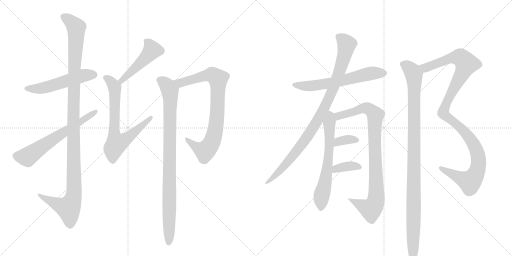
t = 0.00 s
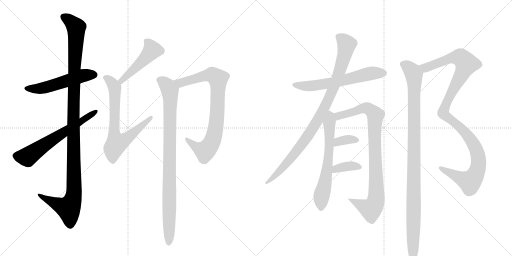
t = 2.59 s
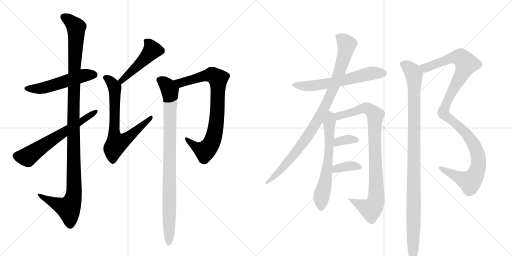
t = 5.18 s
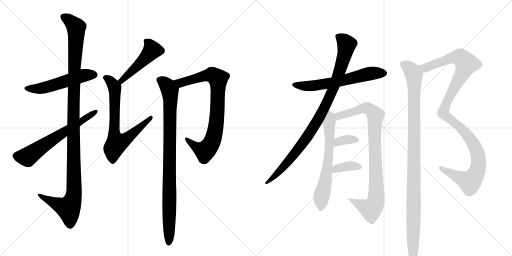
t = 7.77 s
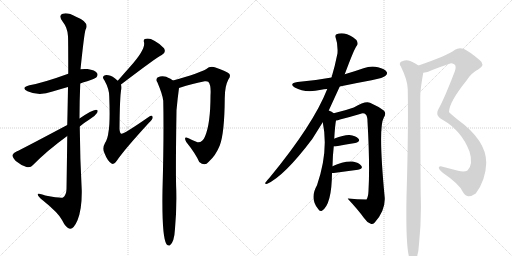
t = 10.36 s
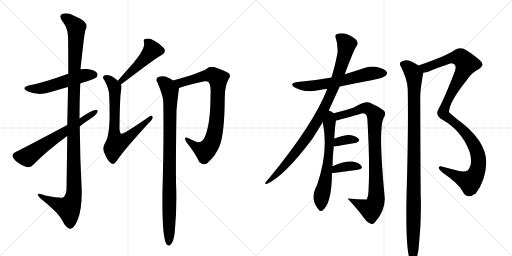
t = 12.95 s

The animated SVG that drew these frames (rendered in a browser with its animation timeline set to each time). Animation: 15 CSS @keyframes rules; one cycle of 12.95 s.

<svg version="1.1" viewBox="0 0 2048 1024" xmlns="http://www.w3.org/2000/svg">
  <g stroke="lightgray" stroke-dasharray="1,1" stroke-width="1" transform="scale(4, 4)">
    <line x1="0" y1="0" x2="256" y2="256"></line>
    <line x1="256" y1="0" x2="0" y2="256"></line>
    <line x1="128" y1="0" x2="128" y2="256"></line>
    <line x1="0" y1="128" x2="256" y2="128"></line>
    <line x1="256" y1="0" x2="512" y2="256"></line>
    <line x1="512" y1="0" x2="256" y2="256"></line>
    <line x1="384" y1="0" x2="384" y2="256"></line>
    <line x1="256" y1="128" x2="512" y2="128"></line>
  </g>
<g transform="scale(1, -1) translate(0, -850)">
   <style type="text/css">
    @keyframes keyframes0 {
      from {
       stroke: black;
       stroke-dashoffset: 529;
       stroke-width: 128;
       }
       63% {
       animation-timing-function: step-end;
       stroke: black;
       stroke-dashoffset: 0;
       stroke-width: 128;
       }
       to {
       stroke: black;
       stroke-width: 1024;
       }
       }
       #make-me-a-hanzi-animation-0 {
         animation: keyframes0 0.680501s both;
         animation-delay: 0.000000s;
         animation-timing-function: linear;
       }
    @keyframes keyframes1 {
      from {
       stroke: black;
       stroke-dashoffset: 1178;
       stroke-width: 128;
       }
       79% {
       animation-timing-function: step-end;
       stroke: black;
       stroke-dashoffset: 0;
       stroke-width: 128;
       }
       to {
       stroke: black;
       stroke-width: 1024;
       }
       }
       #make-me-a-hanzi-animation-1 {
         animation: keyframes1 1.208659s both;
         animation-delay: 0.680501s;
         animation-timing-function: linear;
       }
    @keyframes keyframes2 {
      from {
       stroke: black;
       stroke-dashoffset: 631;
       stroke-width: 128;
       }
       67% {
       animation-timing-function: step-end;
       stroke: black;
       stroke-dashoffset: 0;
       stroke-width: 128;
       }
       to {
       stroke: black;
       stroke-width: 1024;
       }
       }
       #make-me-a-hanzi-animation-2 {
         animation: keyframes2 0.763509s both;
         animation-delay: 1.889160s;
         animation-timing-function: linear;
       }
    @keyframes keyframes3 {
      from {
       stroke: black;
       stroke-dashoffset: 482;
       stroke-width: 128;
       }
       61% {
       animation-timing-function: step-end;
       stroke: black;
       stroke-dashoffset: 0;
       stroke-width: 128;
       }
       to {
       stroke: black;
       stroke-width: 1024;
       }
       }
       #make-me-a-hanzi-animation-3 {
         animation: keyframes3 0.642253s both;
         animation-delay: 2.652669s;
         animation-timing-function: linear;
       }
    @keyframes keyframes4 {
      from {
       stroke: black;
       stroke-dashoffset: 709;
       stroke-width: 128;
       }
       70% {
       animation-timing-function: step-end;
       stroke: black;
       stroke-dashoffset: 0;
       stroke-width: 128;
       }
       to {
       stroke: black;
       stroke-width: 1024;
       }
       }
       #make-me-a-hanzi-animation-4 {
         animation: keyframes4 0.826986s both;
         animation-delay: 3.294922s;
         animation-timing-function: linear;
       }
    @keyframes keyframes5 {
      from {
       stroke: black;
       stroke-dashoffset: 823;
       stroke-width: 128;
       }
       73% {
       animation-timing-function: step-end;
       stroke: black;
       stroke-dashoffset: 0;
       stroke-width: 128;
       }
       to {
       stroke: black;
       stroke-width: 1024;
       }
       }
       #make-me-a-hanzi-animation-5 {
         animation: keyframes5 0.919759s both;
         animation-delay: 4.121908s;
         animation-timing-function: linear;
       }
    @keyframes keyframes6 {
      from {
       stroke: black;
       stroke-dashoffset: 927;
       stroke-width: 128;
       }
       75% {
       animation-timing-function: step-end;
       stroke: black;
       stroke-dashoffset: 0;
       stroke-width: 128;
       }
       to {
       stroke: black;
       stroke-width: 1024;
       }
       }
       #make-me-a-hanzi-animation-6 {
         animation: keyframes6 1.004395s both;
         animation-delay: 5.041667s;
         animation-timing-function: linear;
       }
    @keyframes keyframes7 {
      from {
       stroke: black;
       stroke-dashoffset: 615;
       stroke-width: 128;
       }
       67% {
       animation-timing-function: step-end;
       stroke: black;
       stroke-dashoffset: 0;
       stroke-width: 128;
       }
       to {
       stroke: black;
       stroke-width: 1024;
       }
       }
       #make-me-a-hanzi-animation-7 {
         animation: keyframes7 0.750488s both;
         animation-delay: 6.046061s;
         animation-timing-function: linear;
       }
    @keyframes keyframes8 {
      from {
       stroke: black;
       stroke-dashoffset: 949;
       stroke-width: 128;
       }
       76% {
       animation-timing-function: step-end;
       stroke: black;
       stroke-dashoffset: 0;
       stroke-width: 128;
       }
       to {
       stroke: black;
       stroke-width: 1024;
       }
       }
       #make-me-a-hanzi-animation-8 {
         animation: keyframes8 1.022298s both;
         animation-delay: 6.796549s;
         animation-timing-function: linear;
       }
    @keyframes keyframes9 {
      from {
       stroke: black;
       stroke-dashoffset: 641;
       stroke-width: 128;
       }
       68% {
       animation-timing-function: step-end;
       stroke: black;
       stroke-dashoffset: 0;
       stroke-width: 128;
       }
       to {
       stroke: black;
       stroke-width: 1024;
       }
       }
       #make-me-a-hanzi-animation-9 {
         animation: keyframes9 0.771647s both;
         animation-delay: 7.818848s;
         animation-timing-function: linear;
       }
    @keyframes keyframes10 {
      from {
       stroke: black;
       stroke-dashoffset: 910;
       stroke-width: 128;
       }
       75% {
       animation-timing-function: step-end;
       stroke: black;
       stroke-dashoffset: 0;
       stroke-width: 128;
       }
       to {
       stroke: black;
       stroke-width: 1024;
       }
       }
       #make-me-a-hanzi-animation-10 {
         animation: keyframes10 0.990560s both;
         animation-delay: 8.590495s;
         animation-timing-function: linear;
       }
    @keyframes keyframes11 {
      from {
       stroke: black;
       stroke-dashoffset: 349;
       stroke-width: 128;
       }
       53% {
       animation-timing-function: step-end;
       stroke: black;
       stroke-dashoffset: 0;
       stroke-width: 128;
       }
       to {
       stroke: black;
       stroke-width: 1024;
       }
       }
       #make-me-a-hanzi-animation-11 {
         animation: keyframes11 0.534017s both;
         animation-delay: 9.581055s;
         animation-timing-function: linear;
       }
    @keyframes keyframes12 {
      from {
       stroke: black;
       stroke-dashoffset: 365;
       stroke-width: 128;
       }
       54% {
       animation-timing-function: step-end;
       stroke: black;
       stroke-dashoffset: 0;
       stroke-width: 128;
       }
       to {
       stroke: black;
       stroke-width: 1024;
       }
       }
       #make-me-a-hanzi-animation-12 {
         animation: keyframes12 0.547038s both;
         animation-delay: 10.115072s;
         animation-timing-function: linear;
       }
    @keyframes keyframes13 {
      from {
       stroke: black;
       stroke-dashoffset: 1140;
       stroke-width: 128;
       }
       79% {
       animation-timing-function: step-end;
       stroke: black;
       stroke-dashoffset: 0;
       stroke-width: 128;
       }
       to {
       stroke: black;
       stroke-width: 1024;
       }
       }
       #make-me-a-hanzi-animation-13 {
         animation: keyframes13 1.177734s both;
         animation-delay: 10.662109s;
         animation-timing-function: linear;
       }
    @keyframes keyframes14 {
      from {
       stroke: black;
       stroke-dashoffset: 1056;
       stroke-width: 128;
       }
       77% {
       animation-timing-function: step-end;
       stroke: black;
       stroke-dashoffset: 0;
       stroke-width: 128;
       }
       to {
       stroke: black;
       stroke-width: 1024;
       }
       }
       #make-me-a-hanzi-animation-14 {
         animation: keyframes14 1.109375s both;
         animation-delay: 11.839844s;
         animation-timing-function: linear;
       }
</style>
<path d="M 321 516 Q 334 522 349 525 Q 380 535 386 541 Q 393 550 388 558 Q 381 570 350 574 Q 335 575 322 573 L 273 555 Q 174 519 118 509 Q 81 499 110 485 Q 156 464 210 484 Q 240 493 272 502 L 321 516 Z" fill="lightgray"></path> 
<path d="M 269 306 Q 268 212 266 93 Q 265 69 252 60 Q 245 56 181 68 Q 148 81 151 71 Q 152 64 172 48 Q 233 -1 248 -30 Q 264 -63 280 -65 Q 295 -66 310 -31 Q 328 14 327 88 Q 320 215 319 344 L 318 376 Q 318 446 321 516 L 322 573 Q 337 717 342 731 Q 360 761 304 783 Q 270 802 251 795 Q 233 789 249 766 Q 271 738 272 705 Q 273 689 273 555 L 272 502 Q 271 438 269 350 L 269 306 Z" fill="lightgray"></path> 
<path d="M 269 350 Q 77 248 68 245 Q 53 239 50 230 Q 49 221 63 206 Q 82 190 106 182 Q 122 178 132 190 Q 189 248 269 306 L 319 344 Q 338 360 359 373 Q 378 383 388 398 Q 395 411 384 411 Q 368 410 318 376 L 269 350 Z" fill="lightgray"></path> 
<path d="M 484 512 Q 634 626 647 630 Q 666 640 656 657 Q 643 673 619 686 Q 597 699 584 695 Q 572 694 576 681 Q 583 653 522 585 Q 497 557 471 527 C 451 504 460 494 484 512 Z" fill="lightgray"></path> 
<path d="M 471 527 Q 449 548 434 549 Q 422 552 416 547 Q 407 540 418 528 Q 437 494 437 464 Q 441 358 434 323 Q 431 295 420 278 Q 408 257 418 237 Q 430 206 446 196 Q 456 189 468 208 Q 496 250 595 358 Q 611 373 611 380 Q 611 393 593 381 Q 494 312 485 315 Q 479 318 478 334 Q 479 461 485 494 Q 486 504 484 512 C 484 516 484 516 471 527 Z" fill="lightgray"></path> 
<path d="M 716 498 Q 774 517 819 525 Q 829 526 833 523 Q 845 510 842 468 Q 842 356 820 304 Q 810 279 790 281 Q 771 288 754 297 Q 732 307 745 282 Q 782 236 797 202 Q 819 183 835 203 Q 863 228 879 268 Q 898 317 899 457 Q 899 506 914 533 Q 924 546 917 555 Q 908 565 859 581 Q 840 587 824 573 Q 799 558 692 528 C 663 520 687 489 716 498 Z" fill="lightgray"></path> 
<path d="M 692 528 Q 670 543 658 544 Q 646 548 630 540 Q 621 531 629 522 Q 651 470 653 447 Q 656 308 650 89 Q 647 -98 666 -127 Q 672 -134 679 -132 Q 697 -120 700 -65 Q 707 13 705 90 Q 702 156 706 409 Q 710 454 716 498 C 718 513 718 513 692 528 Z" fill="lightgray"></path> 
<path d="M 1359 504 Q 1420 517 1486 529 Q 1535 539 1542 547 Q 1551 554 1547 562 Q 1540 574 1512 581 Q 1484 588 1454 577 Q 1417 564 1379 553 L 1326 540 Q 1262 528 1190 522 Q 1154 516 1179 500 Q 1221 476 1285 491 Q 1295 494 1309 494 L 1359 504 Z" fill="lightgray"></path> 
<path d="M 1315 408 L 1359 504 L 1379 553 Q 1418 658 1427 667 Q 1433 674 1429 683 Q 1426 692 1412 701 Q 1375 725 1346 713 Q 1339 709 1343 698 Q 1352 674 1350 637 Q 1340 586 1326 540 L 1309 494 Q 1254 353 1078 139 Q 1071 132 1063 121 Q 1056 115 1067 114 Q 1136 144 1249 294 L 1291 361 L 1315 408 Z" fill="lightgray"></path> 
<path d="M 1330 185 Q 1331 230 1335 264 L 1337 295 Q 1340 349 1344 368 C 1347 388 1347 388 1335 397 Q 1328 404 1315 408 C 1287 420 1285 390 1291 361 Q 1315 246 1268 109 Q 1238 57 1272 15 Q 1279 2 1288 7 Q 1327 32 1328 158 L 1330 185 Z" fill="lightgray"></path> 
<path d="M 1344 368 Q 1351 369 1360 372 Q 1400 382 1440 394 Q 1455 400 1463 392 Q 1470 385 1470 364 Q 1480 192 1474 87 Q 1473 63 1466 52 Q 1430 53 1392 56 Q 1391 56 1392 54 Q 1434 9 1456 -22 Q 1468 -40 1483 -45 Q 1490 -49 1499 -40 Q 1541 8 1539 58 Q 1512 340 1535 379 Q 1547 398 1535 408 Q 1514 424 1480 439 Q 1462 448 1415 420 Q 1382 408 1335 397 C 1306 390 1315 361 1344 368 Z" fill="lightgray"></path> 
<path d="M 1335 264 L 1341 264 Q 1387 273 1421 278 Q 1443 284 1434 295 Q 1422 308 1398 310 Q 1376 311 1338 296 Q 1337 296 1337 295 C 1311 280 1305 264 1335 264 Z" fill="lightgray"></path> 
<path d="M 1328 158 L 1335 158 Q 1390 165 1432 171 Q 1454 175 1445 187 Q 1435 200 1411 204 Q 1374 207 1330 185 C 1303 172 1298 158 1328 158 Z" fill="lightgray"></path> 
<path d="M 1693 559 Q 1709 560 1729 570 Q 1768 585 1801 596 Q 1805 599 1817 593 Q 1827 586 1819 564 Q 1777 455 1755 416 Q 1748 404 1749 397 Q 1748 384 1770 371 Q 1846 328 1878 244 Q 1894 193 1870 168 Q 1857 161 1832 167 L 1763 185 Q 1756 186 1755 179 Q 1756 172 1771 159 Q 1837 114 1851 83 Q 1860 67 1873 65 Q 1886 64 1903 76 Q 1943 130 1945 198 Q 1946 288 1830 372 Q 1797 399 1796 402 Q 1796 441 1867 529 Q 1886 559 1914 573 Q 1944 591 1917 611 Q 1878 644 1854 655 Q 1835 661 1820 651 Q 1793 629 1674 588 C 1646 578 1664 551 1693 559 Z" fill="lightgray"></path> 
<path d="M 1674 588 Q 1646 606 1633 608 Q 1620 612 1604 603 Q 1595 596 1603 585 Q 1630 530 1631 494 Q 1634 326 1626 63 Q 1622 -165 1642 -191 Q 1648 -198 1655 -196 Q 1673 -184 1676 -126 Q 1686 -32 1683 63 Q 1682 99 1681 461 Q 1681 494 1693 559 C 1696 575 1696 575 1674 588 Z" fill="lightgray"></path> 
      <clipPath id="make-me-a-hanzi-clip-0">
      <path d="M 321 516 Q 334 522 349 525 Q 380 535 386 541 Q 393 550 388 558 Q 381 570 350 574 Q 335 575 322 573 L 273 555 Q 174 519 118 509 Q 81 499 110 485 Q 156 464 210 484 Q 240 493 272 502 L 321 516 Z" fill="lightgray"></path>
      </clipPath>
      <path clip-path="url(#make-me-a-hanzi-clip-0)" d="M 111 498 L 170 497 L 331 548 L 376 551 " fill="none" id="make-me-a-hanzi-animation-0" stroke-dasharray="401 802" stroke-linecap="round"></path>

      <clipPath id="make-me-a-hanzi-clip-1">
      <path d="M 269 306 Q 268 212 266 93 Q 265 69 252 60 Q 245 56 181 68 Q 148 81 151 71 Q 152 64 172 48 Q 233 -1 248 -30 Q 264 -63 280 -65 Q 295 -66 310 -31 Q 328 14 327 88 Q 320 215 319 344 L 318 376 Q 318 446 321 516 L 322 573 Q 337 717 342 731 Q 360 761 304 783 Q 270 802 251 795 Q 233 789 249 766 Q 271 738 272 705 Q 273 689 273 555 L 272 502 Q 271 438 269 350 L 269 306 Z" fill="lightgray"></path>
      </clipPath>
      <path clip-path="url(#make-me-a-hanzi-clip-1)" d="M 257 780 L 274 772 L 305 739 L 293 392 L 296 79 L 290 47 L 274 17 L 170 61 L 168 68 L 157 68 " fill="none" id="make-me-a-hanzi-animation-1" stroke-dasharray="1050 2100" stroke-linecap="round"></path>

      <clipPath id="make-me-a-hanzi-clip-2">
      <path d="M 269 350 Q 77 248 68 245 Q 53 239 50 230 Q 49 221 63 206 Q 82 190 106 182 Q 122 178 132 190 Q 189 248 269 306 L 319 344 Q 338 360 359 373 Q 378 383 388 398 Q 395 411 384 411 Q 368 410 318 376 L 269 350 Z" fill="lightgray"></path>
      </clipPath>
      <path clip-path="url(#make-me-a-hanzi-clip-2)" d="M 62 228 L 110 222 L 241 314 L 382 403 " fill="none" id="make-me-a-hanzi-animation-2" stroke-dasharray="503 1006" stroke-linecap="round"></path>

      <clipPath id="make-me-a-hanzi-clip-3">
      <path d="M 484 512 Q 634 626 647 630 Q 666 640 656 657 Q 643 673 619 686 Q 597 699 584 695 Q 572 694 576 681 Q 583 653 522 585 Q 497 557 471 527 C 451 504 460 494 484 512 Z" fill="lightgray"></path>
      </clipPath>
      <path clip-path="url(#make-me-a-hanzi-clip-3)" d="M 584 686 L 609 650 L 528 563 L 495 537 L 491 527 L 481 529 " fill="none" id="make-me-a-hanzi-animation-3" stroke-dasharray="354 708" stroke-linecap="round"></path>

      <clipPath id="make-me-a-hanzi-clip-4">
      <path d="M 471 527 Q 449 548 434 549 Q 422 552 416 547 Q 407 540 418 528 Q 437 494 437 464 Q 441 358 434 323 Q 431 295 420 278 Q 408 257 418 237 Q 430 206 446 196 Q 456 189 468 208 Q 496 250 595 358 Q 611 373 611 380 Q 611 393 593 381 Q 494 312 485 315 Q 479 318 478 334 Q 479 461 485 494 Q 486 504 484 512 C 484 516 484 516 471 527 Z" fill="lightgray"></path>
      </clipPath>
      <path clip-path="url(#make-me-a-hanzi-clip-4)" d="M 424 538 L 450 516 L 459 495 L 457 310 L 467 277 L 506 294 L 565 349 L 581 356 L 584 369 L 595 370 L 602 379 " fill="none" id="make-me-a-hanzi-animation-4" stroke-dasharray="581 1162" stroke-linecap="round"></path>

      <clipPath id="make-me-a-hanzi-clip-5">
      <path d="M 716 498 Q 774 517 819 525 Q 829 526 833 523 Q 845 510 842 468 Q 842 356 820 304 Q 810 279 790 281 Q 771 288 754 297 Q 732 307 745 282 Q 782 236 797 202 Q 819 183 835 203 Q 863 228 879 268 Q 898 317 899 457 Q 899 506 914 533 Q 924 546 917 555 Q 908 565 859 581 Q 840 587 824 573 Q 799 558 692 528 C 663 520 687 489 716 498 Z" fill="lightgray"></path>
      </clipPath>
      <path clip-path="url(#make-me-a-hanzi-clip-5)" d="M 704 529 L 723 518 L 848 551 L 872 535 L 866 367 L 844 274 L 820 246 L 790 258 L 747 291 " fill="none" id="make-me-a-hanzi-animation-5" stroke-dasharray="695 1390" stroke-linecap="round"></path>

      <clipPath id="make-me-a-hanzi-clip-6">
      <path d="M 692 528 Q 670 543 658 544 Q 646 548 630 540 Q 621 531 629 522 Q 651 470 653 447 Q 656 308 650 89 Q 647 -98 666 -127 Q 672 -134 679 -132 Q 697 -120 700 -65 Q 707 13 705 90 Q 702 156 706 409 Q 710 454 716 498 C 718 513 718 513 692 528 Z" fill="lightgray"></path>
      </clipPath>
      <path clip-path="url(#make-me-a-hanzi-clip-6)" d="M 637 531 L 671 503 L 682 465 L 675 -122 " fill="none" id="make-me-a-hanzi-animation-6" stroke-dasharray="799 1598" stroke-linecap="round"></path>

      <clipPath id="make-me-a-hanzi-clip-7">
      <path d="M 1359 504 Q 1420 517 1486 529 Q 1535 539 1542 547 Q 1551 554 1547 562 Q 1540 574 1512 581 Q 1484 588 1454 577 Q 1417 564 1379 553 L 1326 540 Q 1262 528 1190 522 Q 1154 516 1179 500 Q 1221 476 1285 491 Q 1295 494 1309 494 L 1359 504 Z" fill="lightgray"></path>
      </clipPath>
      <path clip-path="url(#make-me-a-hanzi-clip-7)" d="M 1182 512 L 1228 505 L 1272 509 L 1469 554 L 1535 558 " fill="none" id="make-me-a-hanzi-animation-7" stroke-dasharray="487 974" stroke-linecap="round"></path>

      <clipPath id="make-me-a-hanzi-clip-8">
      <path d="M 1315 408 L 1359 504 L 1379 553 Q 1418 658 1427 667 Q 1433 674 1429 683 Q 1426 692 1412 701 Q 1375 725 1346 713 Q 1339 709 1343 698 Q 1352 674 1350 637 Q 1340 586 1326 540 L 1309 494 Q 1254 353 1078 139 Q 1071 132 1063 121 Q 1056 115 1067 114 Q 1136 144 1249 294 L 1291 361 L 1315 408 Z" fill="lightgray"></path>
      </clipPath>
      <path clip-path="url(#make-me-a-hanzi-clip-8)" d="M 1355 703 L 1387 673 L 1380 637 L 1347 531 L 1300 423 L 1269 365 L 1188 246 L 1131 179 L 1069 120 " fill="none" id="make-me-a-hanzi-animation-8" stroke-dasharray="821 1642" stroke-linecap="round"></path>

      <clipPath id="make-me-a-hanzi-clip-9">
      <path d="M 1330 185 Q 1331 230 1335 264 L 1337 295 Q 1340 349 1344 368 C 1347 388 1347 388 1335 397 Q 1328 404 1315 408 C 1287 420 1285 390 1291 361 Q 1315 246 1268 109 Q 1238 57 1272 15 Q 1279 2 1288 7 Q 1327 32 1328 158 L 1330 185 Z" fill="lightgray"></path>
      </clipPath>
      <path clip-path="url(#make-me-a-hanzi-clip-9)" d="M 1318 399 L 1322 389 L 1316 244 L 1283 17 " fill="none" id="make-me-a-hanzi-animation-9" stroke-dasharray="513 1026" stroke-linecap="round"></path>

      <clipPath id="make-me-a-hanzi-clip-10">
      <path d="M 1344 368 Q 1351 369 1360 372 Q 1400 382 1440 394 Q 1455 400 1463 392 Q 1470 385 1470 364 Q 1480 192 1474 87 Q 1473 63 1466 52 Q 1430 53 1392 56 Q 1391 56 1392 54 Q 1434 9 1456 -22 Q 1468 -40 1483 -45 Q 1490 -49 1499 -40 Q 1541 8 1539 58 Q 1512 340 1535 379 Q 1547 398 1535 408 Q 1514 424 1480 439 Q 1462 448 1415 420 Q 1382 408 1335 397 C 1306 390 1315 361 1344 368 Z" fill="lightgray"></path>
      </clipPath>
      <path clip-path="url(#make-me-a-hanzi-clip-10)" d="M 1346 377 L 1354 386 L 1460 418 L 1478 413 L 1502 389 L 1498 301 L 1506 68 L 1499 33 L 1484 13 L 1475 15 L 1400 50 L 1400 55 " fill="none" id="make-me-a-hanzi-animation-10" stroke-dasharray="782 1564" stroke-linecap="round"></path>

      <clipPath id="make-me-a-hanzi-clip-11">
      <path d="M 1335 264 L 1341 264 Q 1387 273 1421 278 Q 1443 284 1434 295 Q 1422 308 1398 310 Q 1376 311 1338 296 Q 1337 296 1337 295 C 1311 280 1305 264 1335 264 Z" fill="lightgray"></path>
      </clipPath>
      <path clip-path="url(#make-me-a-hanzi-clip-11)" d="M 1338 272 L 1347 274 L 1353 285 L 1382 291 L 1424 289 " fill="none" id="make-me-a-hanzi-animation-11" stroke-dasharray="221 442" stroke-linecap="round"></path>

      <clipPath id="make-me-a-hanzi-clip-12">
      <path d="M 1328 158 L 1335 158 Q 1390 165 1432 171 Q 1454 175 1445 187 Q 1435 200 1411 204 Q 1374 207 1330 185 C 1303 172 1298 158 1328 158 Z" fill="lightgray"></path>
      </clipPath>
      <path clip-path="url(#make-me-a-hanzi-clip-12)" d="M 1332 165 L 1345 175 L 1382 184 L 1436 181 " fill="none" id="make-me-a-hanzi-animation-12" stroke-dasharray="237 474" stroke-linecap="round"></path>

      <clipPath id="make-me-a-hanzi-clip-13">
      <path d="M 1693 559 Q 1709 560 1729 570 Q 1768 585 1801 596 Q 1805 599 1817 593 Q 1827 586 1819 564 Q 1777 455 1755 416 Q 1748 404 1749 397 Q 1748 384 1770 371 Q 1846 328 1878 244 Q 1894 193 1870 168 Q 1857 161 1832 167 L 1763 185 Q 1756 186 1755 179 Q 1756 172 1771 159 Q 1837 114 1851 83 Q 1860 67 1873 65 Q 1886 64 1903 76 Q 1943 130 1945 198 Q 1946 288 1830 372 Q 1797 399 1796 402 Q 1796 441 1867 529 Q 1886 559 1914 573 Q 1944 591 1917 611 Q 1878 644 1854 655 Q 1835 661 1820 651 Q 1793 629 1674 588 C 1646 578 1664 551 1693 559 Z" fill="lightgray"></path>
      </clipPath>
      <path clip-path="url(#make-me-a-hanzi-clip-13)" d="M 1686 589 L 1705 579 L 1801 616 L 1837 621 L 1866 595 L 1792 453 L 1773 398 L 1842 340 L 1884 290 L 1911 234 L 1912 180 L 1899 145 L 1878 124 L 1762 177 " fill="none" id="make-me-a-hanzi-animation-13" stroke-dasharray="1012 2024" stroke-linecap="round"></path>

      <clipPath id="make-me-a-hanzi-clip-14">
      <path d="M 1674 588 Q 1646 606 1633 608 Q 1620 612 1604 603 Q 1595 596 1603 585 Q 1630 530 1631 494 Q 1634 326 1626 63 Q 1622 -165 1642 -191 Q 1648 -198 1655 -196 Q 1673 -184 1676 -126 Q 1686 -32 1683 63 Q 1682 99 1681 461 Q 1681 494 1693 559 C 1696 575 1696 575 1674 588 Z" fill="lightgray"></path>
      </clipPath>
      <path clip-path="url(#make-me-a-hanzi-clip-14)" d="M 1611 594 L 1649 565 L 1657 519 L 1651 -186 " fill="none" id="make-me-a-hanzi-animation-14" stroke-dasharray="928 1856" stroke-linecap="round"></path>

</g>
</svg>
